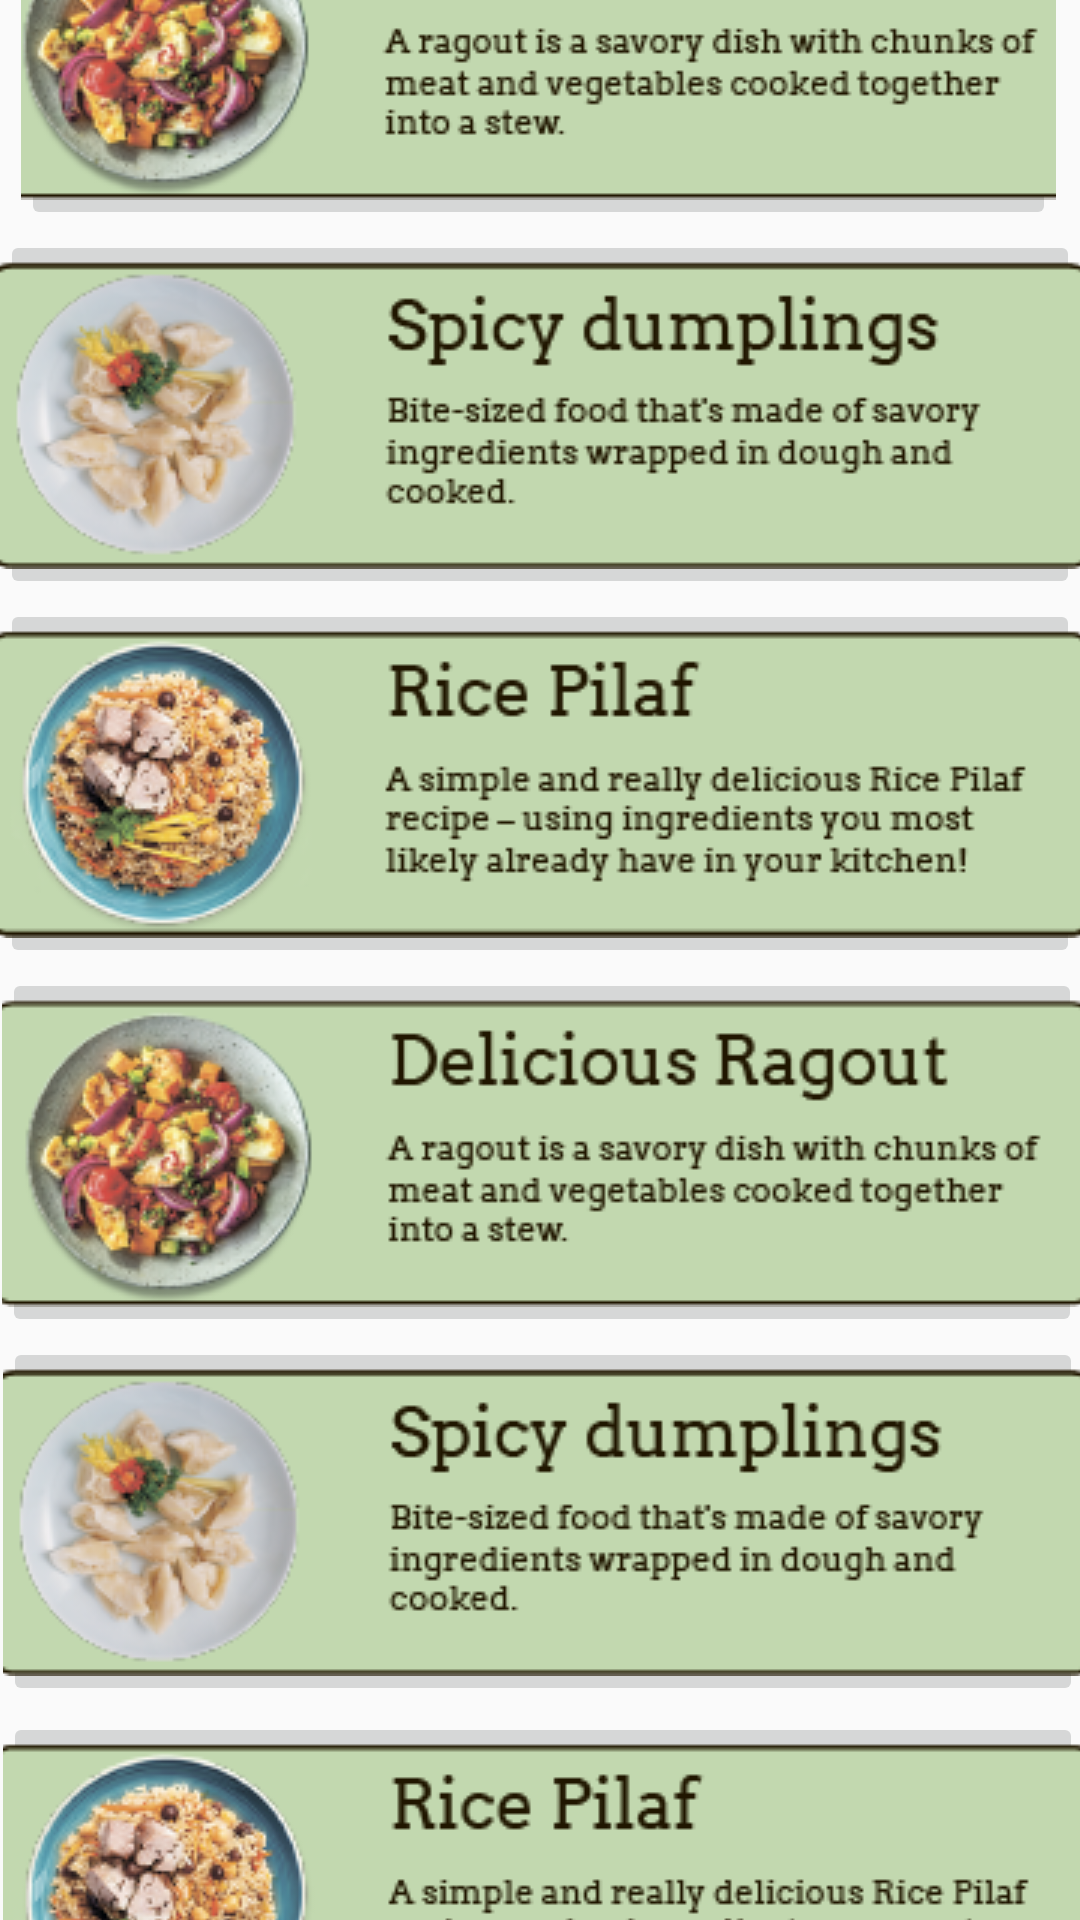

Here is an Android app screen rendered from its layout file. Give the layout XML and the strings, colors and styles it references.
<!-- AndroidManifest.xml: application theme AppTheme -->
<!-- res/layout/activity_recipes.xml -->
<?xml version="1.0" encoding="utf-8"?>
<android.support.constraint.ConstraintLayout xmlns:android="http://schemas.android.com/apk/res/android"
    xmlns:app="http://schemas.android.com/apk/res-auto"
    xmlns:tools="http://schemas.android.com/tools"
    android:layout_width="match_parent"
    android:layout_height="match_parent"
    android:label="@string/recipe_bar"
    tools:context=".recipes">

    <ImageButton
        android:id="@+id/imageButton5"
        android:layout_width="0dp"
        android:layout_height="wrap_content"
        android:layout_marginStart="7dp"
        android:layout_marginLeft="7dp"
        android:layout_marginTop="7dp"
        android:layout_marginEnd="8dp"
        android:layout_marginRight="8dp"
        app:layout_constraintBottom_toTopOf="@+id/imageButton6"
        app:layout_constraintEnd_toEndOf="parent"
        app:layout_constraintStart_toStartOf="parent"
        app:layout_constraintTop_toTopOf="parent"
        app:srcCompat="@drawable/a1" />

    <ImageButton
        android:id="@+id/imageButton6"
        android:layout_width="wrap_content"
        android:layout_height="wrap_content"
        android:layout_marginStart="7dp"
        android:layout_marginLeft="7dp"
        android:layout_marginEnd="7dp"
        android:layout_marginRight="7dp"
        app:layout_constraintBottom_toTopOf="@+id/imageButton7"
        app:layout_constraintEnd_toEndOf="parent"
        app:layout_constraintStart_toStartOf="parent"
        app:layout_constraintTop_toBottomOf="@+id/imageButton5"
        app:srcCompat="@drawable/a2" />

    <ImageButton
        android:id="@+id/imageButton7"
        android:layout_width="wrap_content"
        android:layout_height="wrap_content"
        android:layout_marginStart="7dp"
        android:layout_marginLeft="7dp"
        android:layout_marginEnd="7dp"
        android:layout_marginRight="7dp"
        app:layout_constraintBottom_toTopOf="@+id/imageButton8"
        app:layout_constraintEnd_toEndOf="parent"
        app:layout_constraintStart_toStartOf="parent"
        app:layout_constraintTop_toBottomOf="@+id/imageButton6"
        app:srcCompat="@drawable/a3" />

    <ImageButton
        android:id="@+id/imageButton8"
        android:layout_width="wrap_content"
        android:layout_height="wrap_content"
        android:layout_marginStart="8dp"
        android:layout_marginLeft="8dp"
        android:layout_marginEnd="7dp"
        android:layout_marginRight="7dp"
        app:layout_constraintBottom_toTopOf="@+id/imageButton9"
        app:layout_constraintEnd_toEndOf="parent"
        app:layout_constraintStart_toStartOf="parent"
        app:layout_constraintTop_toBottomOf="@+id/imageButton7"
        app:srcCompat="@drawable/a1" />

    <ImageButton
        android:id="@+id/imageButton9"
        android:layout_width="wrap_content"
        android:layout_height="wrap_content"
        android:layout_marginStart="8dp"
        android:layout_marginLeft="8dp"
        android:layout_marginEnd="6dp"
        android:layout_marginRight="6dp"
        android:layout_marginBottom="1dp"
        app:layout_constraintBottom_toTopOf="@+id/imageButton10"
        app:layout_constraintEnd_toEndOf="parent"
        app:layout_constraintStart_toStartOf="parent"
        app:layout_constraintTop_toBottomOf="@+id/imageButton8"
        app:srcCompat="@drawable/a2" />

    <ImageButton
        android:id="@+id/imageButton10"
        android:layout_width="wrap_content"
        android:layout_height="wrap_content"
        android:layout_marginStart="8dp"
        android:layout_marginLeft="8dp"
        android:layout_marginTop="1dp"
        android:layout_marginEnd="6dp"
        android:layout_marginRight="6dp"
        app:layout_constraintBottom_toBottomOf="parent"
        app:layout_constraintEnd_toEndOf="parent"
        app:layout_constraintStart_toStartOf="parent"
        app:layout_constraintTop_toBottomOf="@+id/imageButton9"
        app:srcCompat="@drawable/a3" />
</android.support.constraint.ConstraintLayout>
<!-- resources referenced by this layout -->
<resources>
  <!-- drawable a1: png bitmap (drawable, 28004 bytes) -->
  <!-- drawable a2: png bitmap (drawable, 22465 bytes) -->
  <!-- drawable a3: png bitmap (drawable, 29556 bytes) -->
  <string name="recipe_bar">Recipes</string>
  <style name="AppTheme" parent="Theme.AppCompat.Light.DarkActionBar">
          <item name="coordinatorLayoutStyle">@style/Widget.Support.CoordinatorLayout</item>
  
          
          <item name="colorPrimary">@color/colorPrimary</item>
          <item name="colorPrimaryDark">@color/colorPrimaryDark</item>
          <item name="colorAccent">@color/colorAccent</item>
      </style>
  <color name="colorPrimary">#3F51B5</color>
  <color name="colorPrimaryDark">#303F9F</color>
  <color name="colorAccent">#FF4081</color>
</resources>
